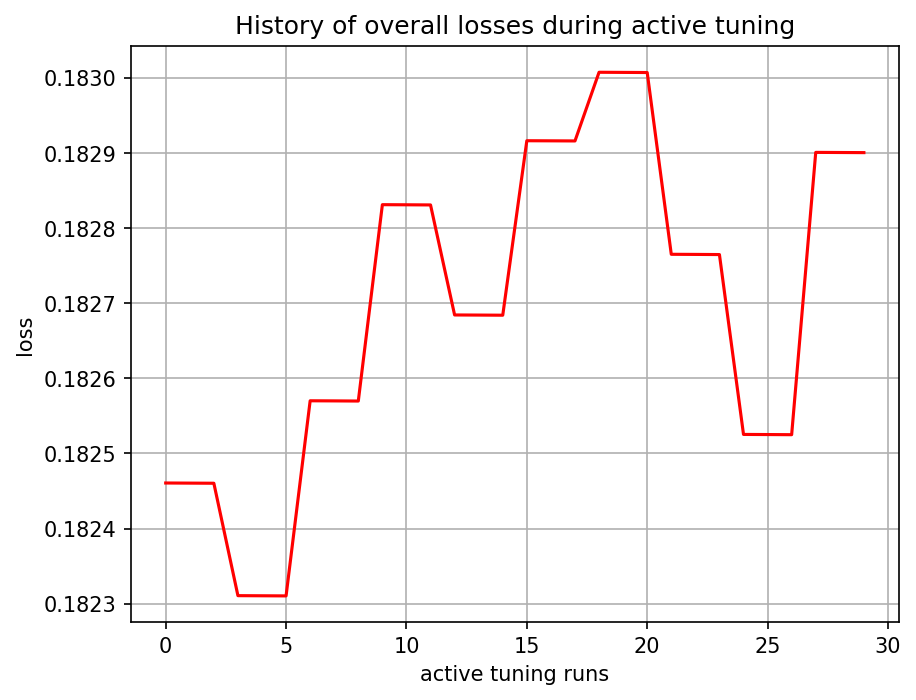

The file beside this chart, header and first rows:
, 0
0, tensor(0.18246070, grad_fn=<MseLossBackw…
1, tensor(0.18246053, grad_fn=<MseLossBackw…
2, tensor(0.18246037, grad_fn=<MseLossBackw…
3, tensor(0.18231067, grad_fn=<MseLossBackw…
4, tensor(0.18231051, grad_fn=<MseLossBackw…
5, tensor(0.18231034, grad_fn=<MseLossBackw…
6, tensor(0.18257019, grad_fn=<MseLossBackw…
7, tensor(0.18257004, grad_fn=<MseLossBackw…
8, tensor(0.18256985, grad_fn=<MseLossBackw…
9, tensor(0.18283135, grad_fn=<MseLossBackw…
10, tensor(0.18283120, grad_fn=<MseLossBackw…
11, tensor(0.18283100, grad_fn=<MseLossBackw…
12, tensor(0.18268448, grad_fn=<MseLossBackw…
13, tensor(0.18268433, grad_fn=<MseLossBackw…
14, tensor(0.18268415, grad_fn=<MseLossBackw…
15, tensor(0.18291651, grad_fn=<MseLossBackw…
16, tensor(0.18291637, grad_fn=<MseLossBackw…
17, tensor(0.18291622, grad_fn=<MseLossBackw…
18, tensor(0.18300769, grad_fn=<MseLossBackw…
19, tensor(0.18300751, grad_fn=<MseLossBackw…
20, tensor(0.18300734, grad_fn=<MseLossBackw…
21, tensor(0.18276528, grad_fn=<MseLossBackw…
22, tensor(0.18276511, grad_fn=<MseLossBackw…
23, tensor(0.18276492, grad_fn=<MseLossBackw…
24, tensor(0.18252538, grad_fn=<MseLossBackw…
25, tensor(0.18252522, grad_fn=<MseLossBackw…
26, tensor(0.18252502, grad_fn=<MseLossBackw…
27, tensor(0.18290100, grad_fn=<MseLossBackw…
28, tensor(0.18290083, grad_fn=<MseLossBackw…
29, tensor(0.18290067, grad_fn=<MseLossBackw…
